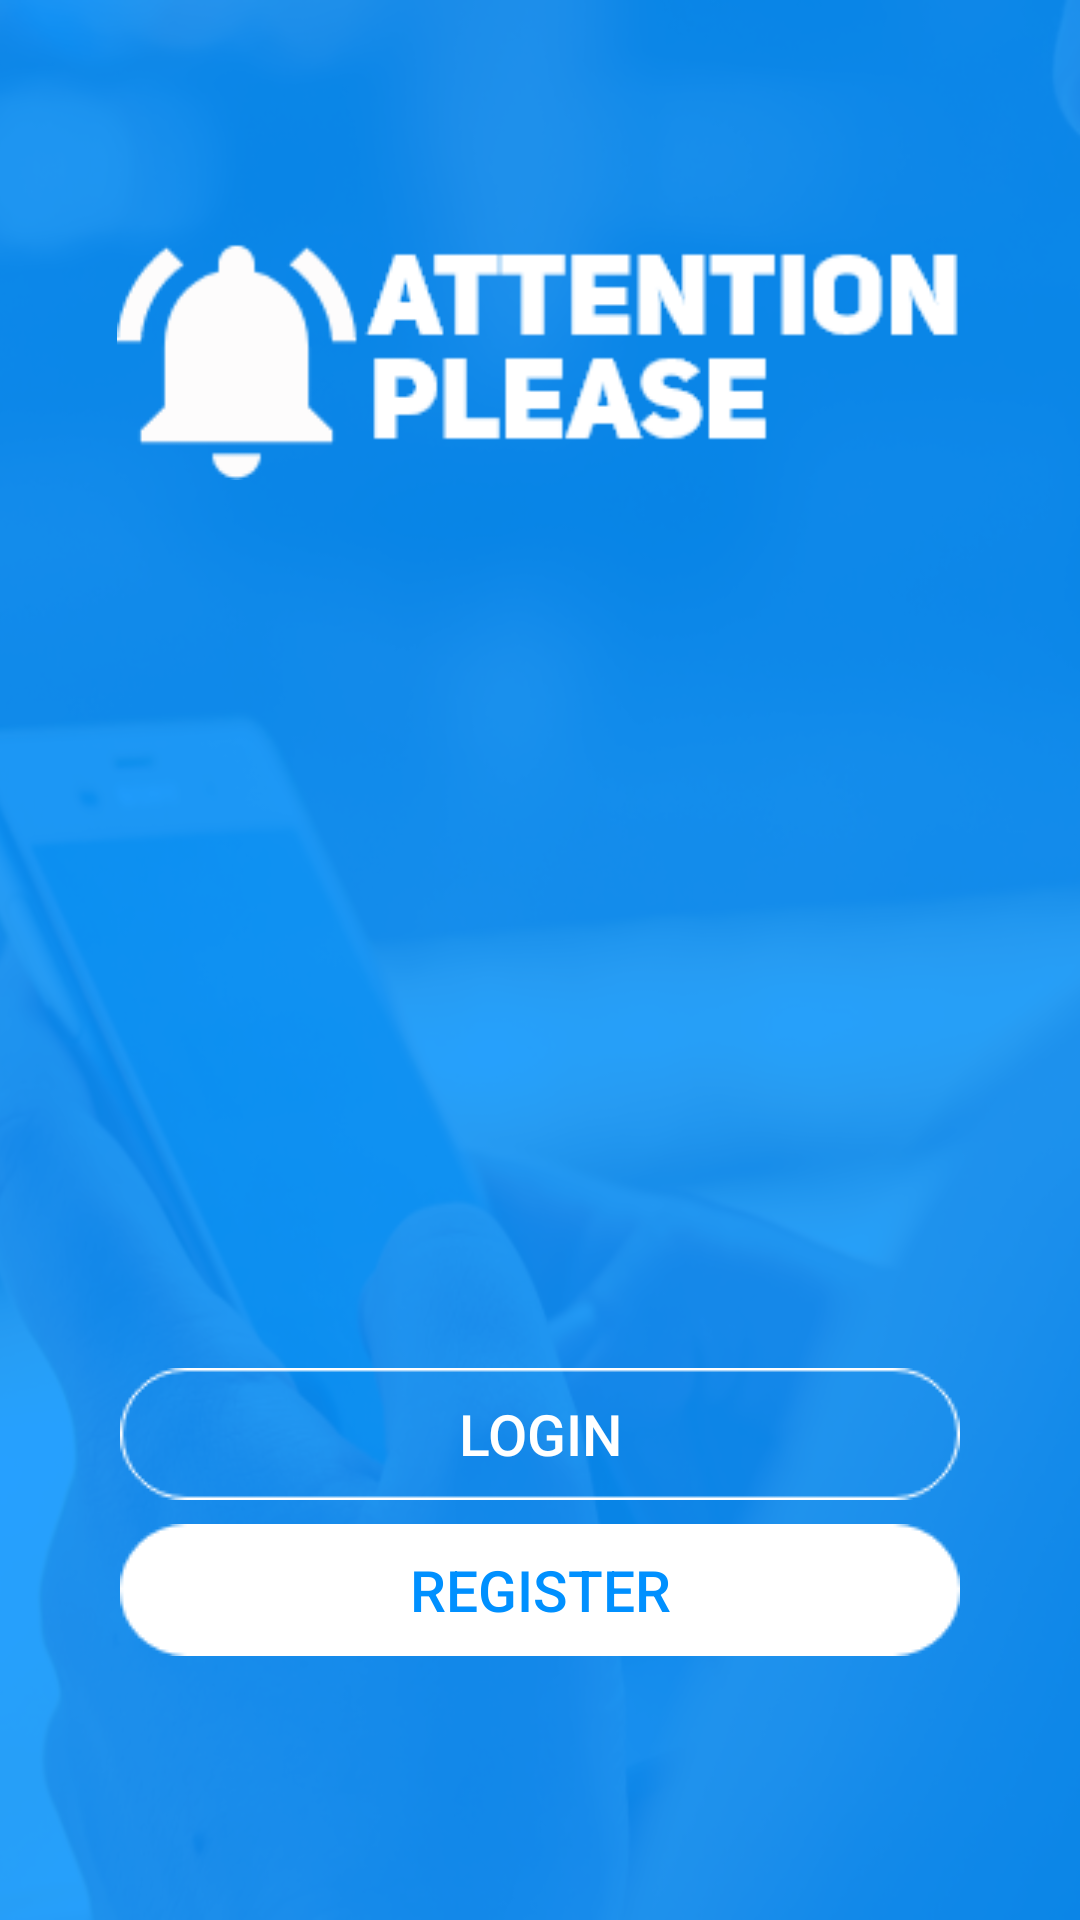

Produce the Android XML layout that renders to this screen, including the resource entries it uses.
<!-- AndroidManifest.xml: application theme AppTheme -->
<!-- res/layout/activity_choose.xml -->
<?xml version="1.0" encoding="utf-8"?>
<android.support.constraint.ConstraintLayout xmlns:android="http://schemas.android.com/apk/res/android"
    xmlns:app="http://schemas.android.com/apk/res-auto"
    xmlns:tools="http://schemas.android.com/tools"
    android:layout_width="match_parent"
    android:layout_height="match_parent"
    android:background="@color/colorPrimary"
    tools:context="com.example.admin.attention.startActivity.choose"
    android:id="@+id/layoutChoose">


    <ImageView
        android:layout_width="385dp"
        android:layout_height="match_parent"
        android:layout_marginEnd="128dp"
        android:background="@drawable/bg_image"
        android:scaleX="2"
        app:layout_constraintEnd_toEndOf="parent"
        tools:layout_editor_absoluteY="0dp"
        android:layout_marginRight="128dp"
        tools:ignore="MissingConstraints"
        android:contentDescription="@string/todo" />

    <ImageView
        android:layout_width="match_parent"
        android:layout_height="match_parent"
        android:background="@color/colorPrimary"
        android:alpha="0.85"/>

    <ImageView
        android:layout_width="282dp"
        android:layout_height="84dp"
        android:layout_marginEnd="8dp"
        android:layout_marginStart="8dp"
        android:layout_marginTop="76dp"
        android:background="@drawable/logo"
        app:layout_constraintEnd_toEndOf="parent"
        app:layout_constraintStart_toStartOf="parent"
        app:layout_constraintTop_toTopOf="parent"
        android:contentDescription="@string/todo" />

    <Button
        android:id="@+id/buttonLogIn"
        android:layout_width="280dp"
        android:layout_height="44dp"
        android:layout_marginBottom="8dp"
        android:layout_marginEnd="8dp"
        android:layout_marginStart="8dp"
        android:background="@drawable/borderbutton"
        android:foreground="?attr/selectableItemBackgroundBorderless"
        android:text="LOGIN"
        android:textColor="@color/white"
        android:textSize="19sp"
        app:layout_constraintBottom_toTopOf="@+id/buttonNewUser"
        app:layout_constraintEnd_toEndOf="parent"
        app:layout_constraintStart_toStartOf="parent" />

    <Button
        android:id="@+id/buttonNewUser"
        android:layout_width="280dp"
        android:layout_height="44dp"
        android:layout_marginBottom="88dp"
        android:layout_marginEnd="8dp"
        android:layout_marginStart="8dp"
        android:foreground="?attr/selectableItemBackgroundBorderless"
        android:background="@drawable/whitebutton"
        android:text="REGISTER"
        android:textColor="@color/colorPrimary"
        android:textSize="19sp"
        app:layout_constraintBottom_toBottomOf="parent"
        app:layout_constraintEnd_toEndOf="parent"
        app:layout_constraintStart_toStartOf="parent" />

</android.support.constraint.ConstraintLayout>
<!-- resources referenced by this layout -->
<resources>
  <color name="colorPrimary">#0090FF</color>
  <color name="white">#ffffff</color>
  <!-- drawable bg_image: png bitmap (drawable, 627342 bytes) -->
  <!-- drawable borderbutton: png bitmap (drawable, 989 bytes) -->
  <!-- drawable logo: png bitmap (drawable, 4252 bytes) -->
  <!-- drawable whitebutton: png bitmap (drawable, 905 bytes) -->
  <string name="todo">TODO</string>
  <style name="AppTheme" parent="Theme.AppCompat.Light.DarkActionBar">
          
          <item name="colorPrimary">@color/colorPrimary</item>
          <item name="colorPrimaryDark">@color/colorPrimaryDark</item>
          <item name="colorAccent">@color/colorAccent</item>
      </style>
  <color name="colorPrimaryDark">#0090ff</color>
  <color name="colorAccent">#0055ff</color>
</resources>
